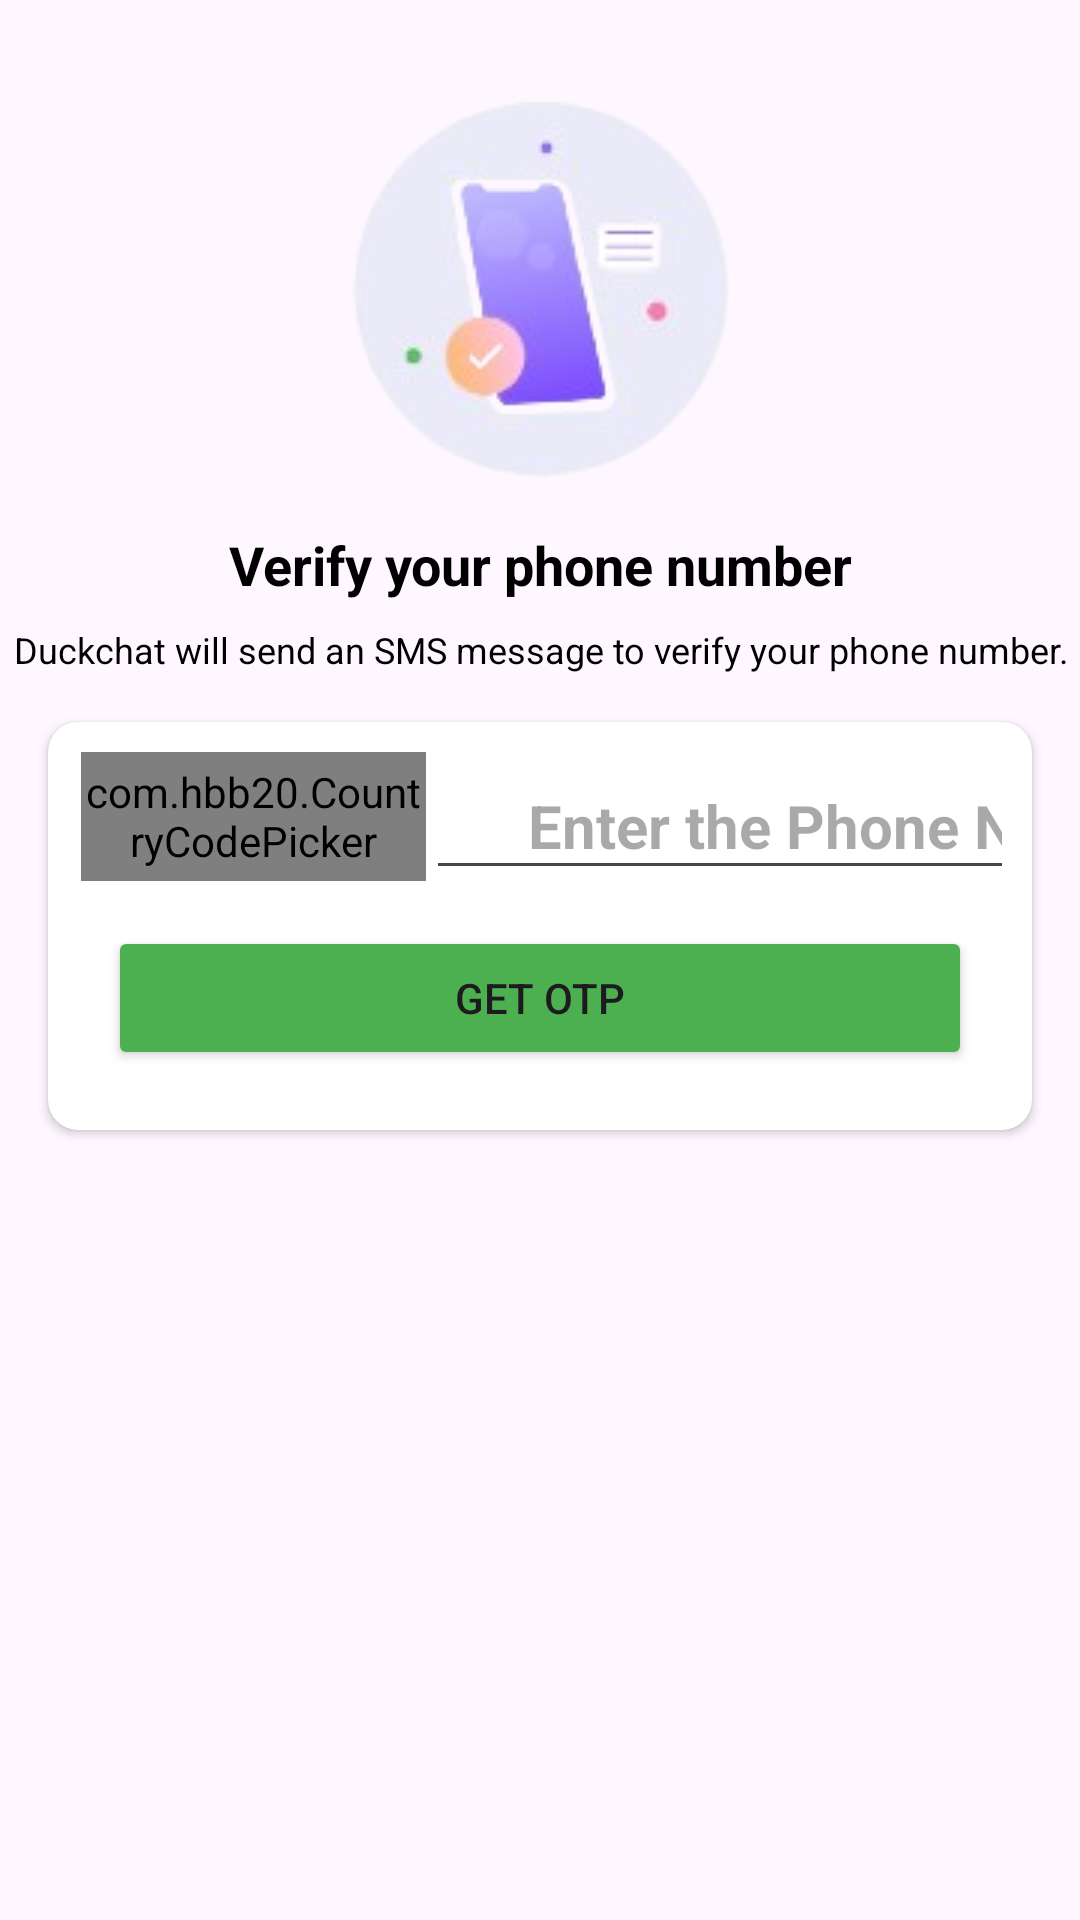

The Android layout XML behind this screen, and the referenced resources:
<!-- AndroidManifest.xml: application theme Theme.Duckchat -->
<!-- res/layout/activity_phone_number.xml -->
<?xml version="1.0" encoding="utf-8"?>
<androidx.constraintlayout.widget.ConstraintLayout xmlns:android="http://schemas.android.com/apk/res/android"
    xmlns:app="http://schemas.android.com/apk/res-auto"
    xmlns:tools="http://schemas.android.com/tools"
    android:layout_width="match_parent"
    android:layout_height="match_parent"
    tools:context=".Activities.PhoneNumberActivity">


    <ImageView
        android:id="@+id/imageView"
        android:layout_width="wrap_content"
        android:layout_height="wrap_content"
        android:layout_marginTop="32dp"
        app:layout_constraintEnd_toEndOf="parent"
        app:layout_constraintStart_toStartOf="parent"
        app:layout_constraintTop_toTopOf="parent"
        app:srcCompat="@drawable/mobile_auth12" />

    <TextView
        android:id="@+id/phoneLbl"
        android:layout_width="wrap_content"
        android:layout_height="wrap_content"
        android:layout_marginTop="16dp"
        android:text="Verify your phone number"
        android:textColor="@color/black"
        android:textSize="18sp"
        android:textStyle="bold"
        app:layout_constraintEnd_toEndOf="@+id/imageView"
        app:layout_constraintStart_toStartOf="@+id/imageView"
        app:layout_constraintTop_toBottomOf="@+id/imageView" />

    <TextView
        android:id="@+id/textView4"
        android:layout_width="wrap_content"
        android:layout_height="wrap_content"
        android:layout_marginTop="8dp"
        android:gravity="center"
        android:textColor="@color/black"
        android:text="Duckchat will send an SMS message to verify your phone number."
        android:textSize="12sp"
        app:layout_constraintEnd_toEndOf="@+id/phoneLbl"
        app:layout_constraintStart_toStartOf="@+id/phoneLbl"
        app:layout_constraintTop_toBottomOf="@+id/phoneLbl" />

    <androidx.cardview.widget.CardView
        android:layout_width="match_parent"
        android:layout_height="wrap_content"
        android:layout_marginStart="16dp"
        android:layout_marginTop="16dp"
        android:layout_marginEnd="16dp"
        app:cardCornerRadius="10dp"
        app:layout_constraintEnd_toEndOf="parent"
        app:layout_constraintStart_toStartOf="parent"
        app:layout_constraintTop_toBottomOf="@+id/textView4">

        <LinearLayout
            android:layout_width="match_parent"
            android:layout_height="match_parent"
            android:layout_margin="10dp"
            android:orientation="horizontal">

            <com.hbb20.CountryCodePicker
                android:id="@+id/ccp"
                android:layout_width="115dp"
                android:layout_height="43dp"
                android:layout_marginStart="1dp"
                app:layout_constraintBottom_toBottomOf="parent"
                app:layout_constraintEnd_toStartOf="@+id/t1"
                app:layout_constraintHorizontal_bias="0.73"
                app:layout_constraintStart_toStartOf="parent"
                app:layout_constraintTop_toTopOf="parent"
                app:layout_constraintVertical_bias="0.332" />

            <EditText
                android:id="@+id/t1"
                android:layout_width="250dp"
                android:layout_height="46dp"

                android:ems="10"
                android:hint="      Enter the Phone No"
                android:inputType="number"
                android:textSize="20sp"
                android:textStyle="bold"
                android:layout_marginRight="15dp"
                app:layout_constraintBottom_toBottomOf="parent"
                app:layout_constraintEnd_toEndOf="parent"
                app:layout_constraintStart_toEndOf="@+id/ccp"
                app:layout_constraintTop_toTopOf="parent"
                app:layout_constraintVertical_bias="0.332" />


        </LinearLayout>

        <LinearLayout
            android:layout_width="match_parent"
            android:layout_height="match_parent"
            android:layout_margin="20dp"
            android:orientation="vertical">
            <Button
                android:id="@+id/b1"
                android:layout_width="match_parent"
                android:layout_height="wrap_content"
                android:layout_marginTop="48dp"
                android:backgroundTint="@color/green"

                android:text="Get OTP" />
        </LinearLayout>
    </androidx.cardview.widget.CardView>

</androidx.constraintlayout.widget.ConstraintLayout>
<!-- resources referenced by this layout -->
<resources>
  <color name="black">#FF000000</color>
  <color name="green">#4CAF50</color>
  <!-- drawable mobile_auth12: png bitmap (drawable, 20146 bytes) -->
  <style name="Theme.Duckchat" parent="Base.Theme.Duckchat" />
  <style name="Base.Theme.Duckchat" parent="Theme.Material3.DayNight">
          
          
          <item name="colorPrimary">@color/green</item>
          <item name="colorPrimaryVariant">@color/greenDark</item>
      </style>
  <color name="greenDark">#28852C</color>
</resources>
